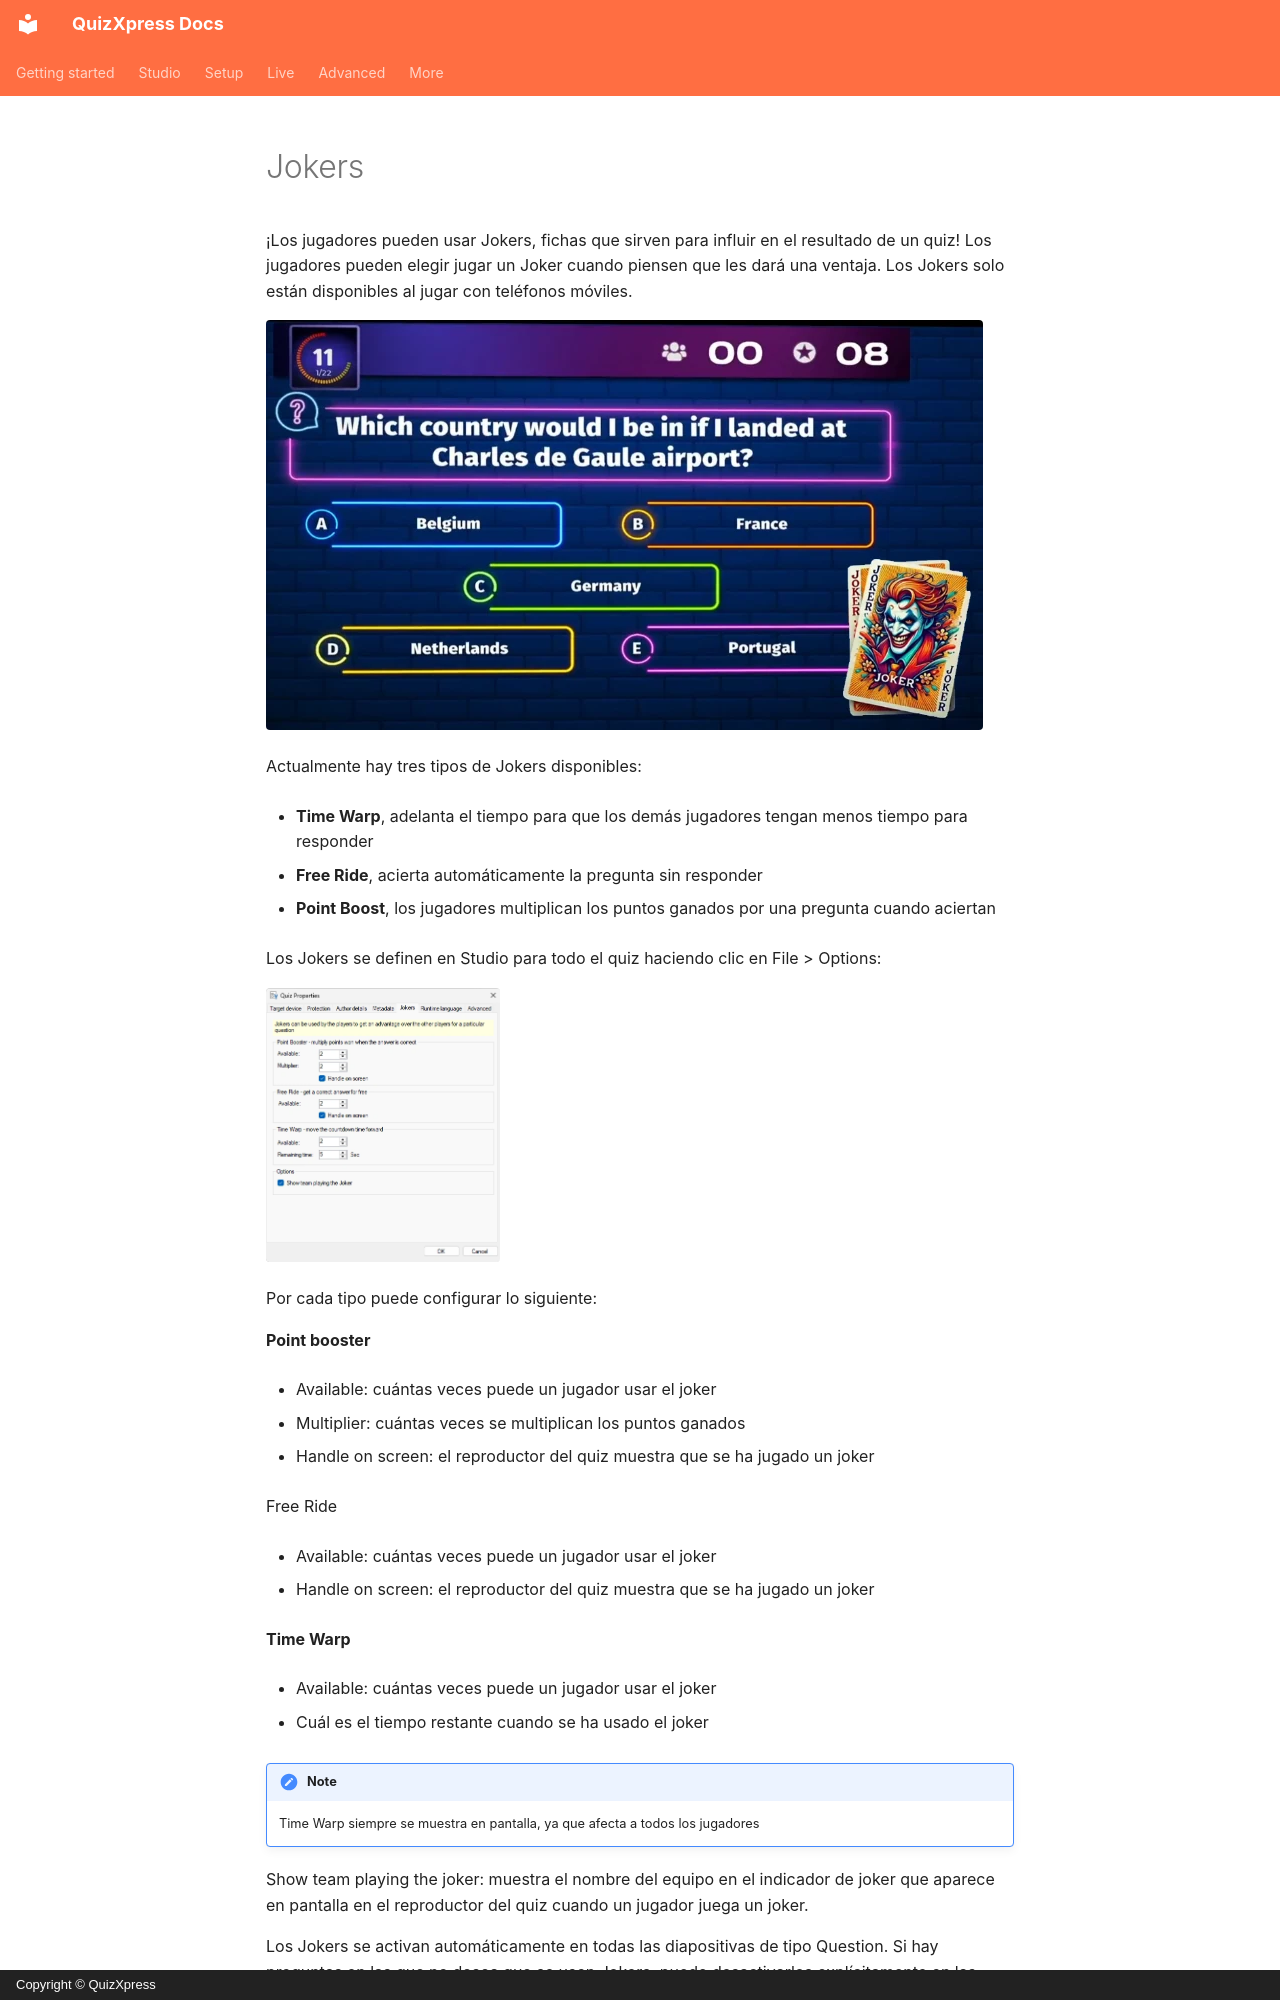

repository: gameshowcrew/quizxpress-docs · page: studio/other-functionality/jokers.es/index.html · generator: mkdocs · copyright: Copyright © QuizXpress

# Jokers

¡Los jugadores pueden usar Jokers, fichas que sirven para influir en el resultado de un quiz! Los jugadores pueden elegir jugar un Joker cuando piensen que les dará una ventaja. Los Jokers solo están disponibles al jugar con teléfonos móviles.

![](../../assets/images/image287.webp){ loading=lazy }

Actualmente hay tres tipos de Jokers disponibles:

- **Time Warp**, adelanta el tiempo para que los demás jugadores tengan menos tiempo para responder

- **Free Ride**, acierta automáticamente la pregunta sin responder

- **Point Boost**, los jugadores multiplican los puntos ganados por una pregunta cuando aciertan

Los Jokers se definen en Studio para todo el quiz haciendo clic en File > Options:

![](../../assets/images/image288.webp){ width="234" loading=lazy }

Por cada tipo puede configurar lo siguiente:

**Point booster**

- Available: cuántas veces puede un jugador usar el joker

- Multiplier: cuántas veces se multiplican los puntos ganados

- Handle on screen: el reproductor del quiz muestra que se ha jugado un joker

Free Ride

- Available: cuántas veces puede un jugador usar el joker

- Handle on screen: el reproductor del quiz muestra que se ha jugado un joker

**Time Warp**

- Available: cuántas veces puede un jugador usar el joker

- Cuál es el tiempo restante cuando se ha usado el joker

!!! note

    Time Warp siempre se muestra en pantalla, ya que afecta a todos los jugadores

Show team playing the joker: muestra el nombre del equipo en el indicador de joker que aparece en pantalla en el reproductor del quiz cuando un jugador juega un joker.
